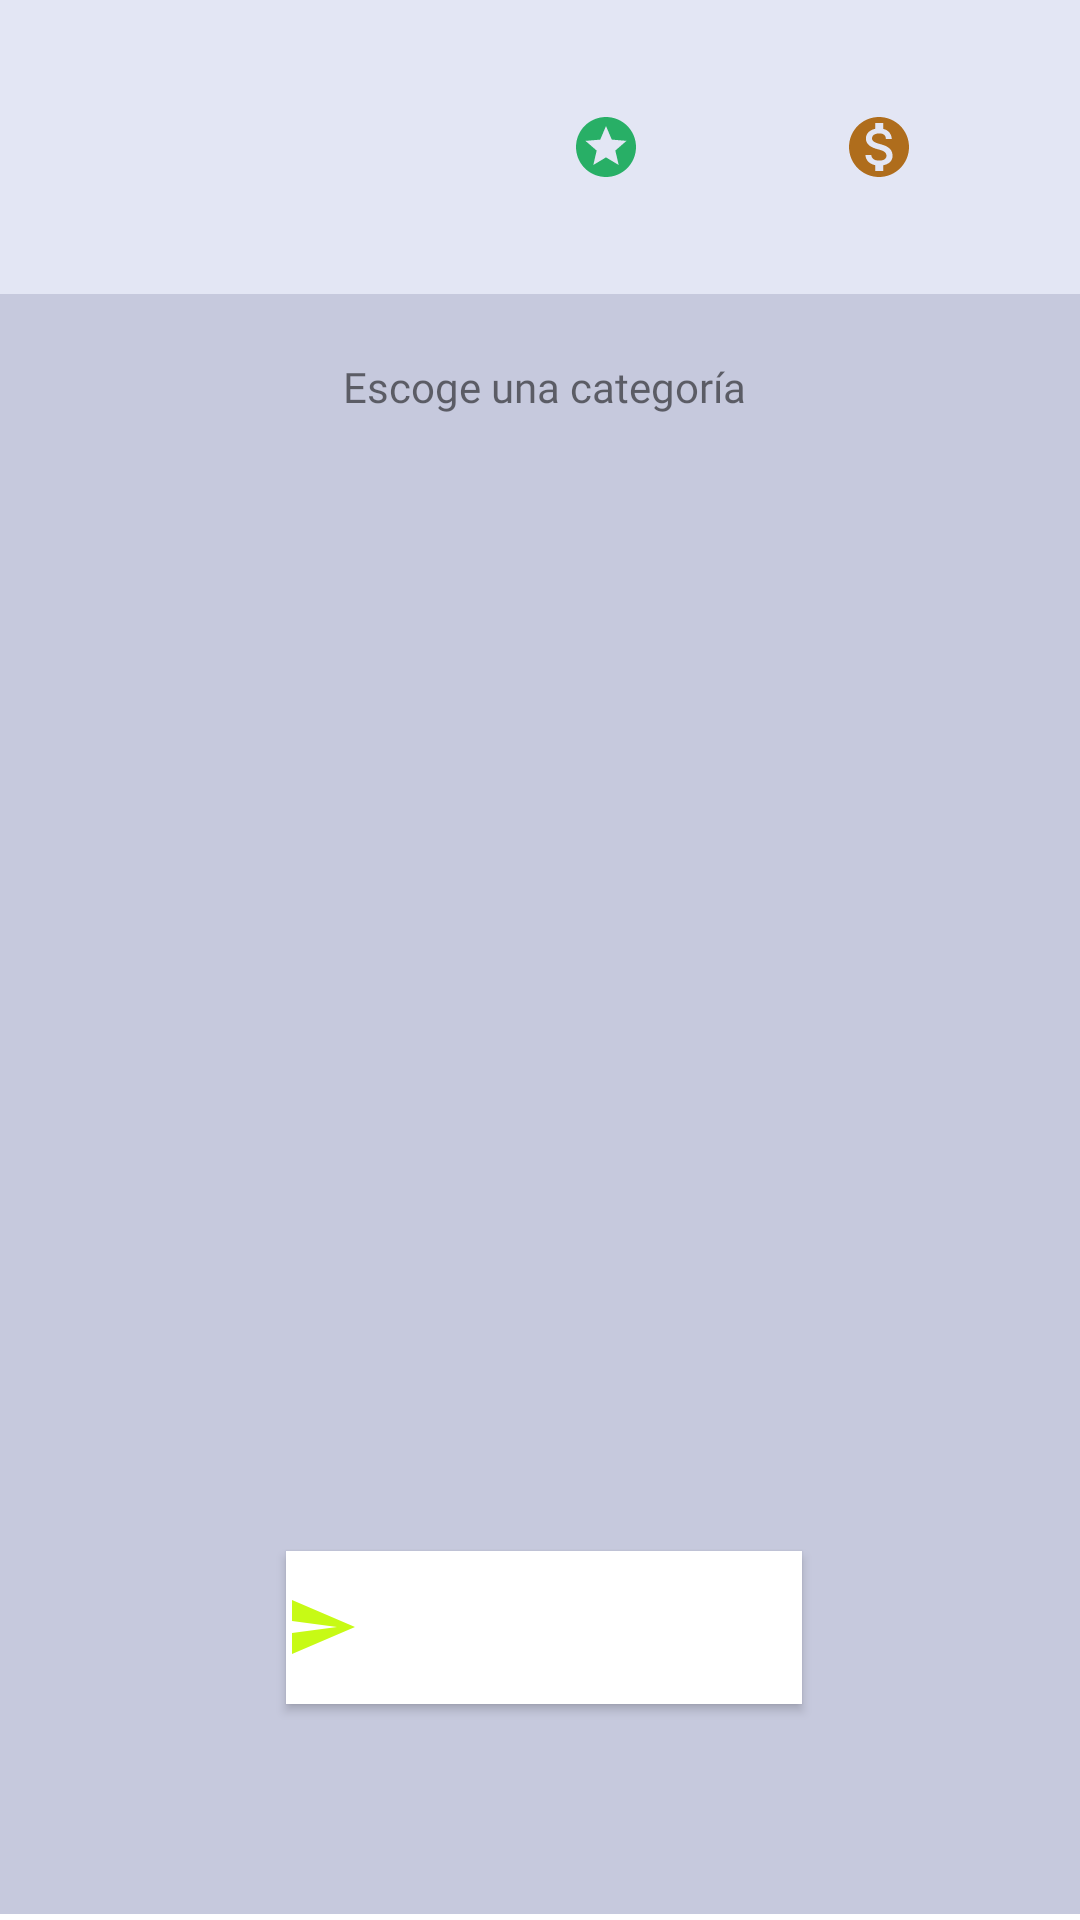

The Android layout XML behind this screen, and the referenced resources:
<!-- AndroidManifest.xml: application theme Theme.DesPISTAdos2 -->
<!-- res/layout/activity_menu.xml -->
<?xml version="1.0" encoding="utf-8"?>
<androidx.constraintlayout.widget.ConstraintLayout xmlns:android="http://schemas.android.com/apk/res/android"
    xmlns:app="http://schemas.android.com/apk/res-auto"
    xmlns:tools="http://schemas.android.com/tools"
    android:layout_width="match_parent"
    android:layout_height="match_parent"
    tools:context=".Menu">

    <LinearLayout
        android:layout_width="match_parent"
        android:layout_height="match_parent"
        android:orientation="vertical">

        <LinearLayout
            android:id="@+id/layoutNorte"
            android:layout_width="match_parent"
            android:layout_height="98dp"
            android:background="#E3E6F4">

            <TextView
                android:id="@+id/txtIdentificado"
                android:layout_width="190dp"
                android:layout_height="match_parent"
                android:layout_marginTop="0dp"
                android:drawableLeft="@drawable/usuario"
                android:gravity="center_vertical"
                android:paddingLeft="10dp"
                android:textSize="24sp"
                android:textStyle="bold" />

            <TextView
                android:id="@+id/txtPuntos1"
                android:layout_width="91dp"
                android:layout_height="match_parent"
                android:layout_marginTop="0dp"
                android:drawableLeft="@drawable/puntos"
                android:gravity="center_vertical"
                android:textSize="24sp" />

            <TextView
                android:id="@+id/txtMonedas1"
                android:layout_width="79dp"
                android:layout_height="match_parent"
                android:layout_marginTop="0dp"
                android:gravity="center_vertical"
                android:textSize="24sp"
                app:drawableLeftCompat="@drawable/monedas" />
        </LinearLayout>

        <LinearLayout
            android:layout_width="363dp"
            android:layout_height="540dp"
            android:background="#C6C9DD"
            android:orientation="vertical">

            <TextView
                android:id="@+id/txtEligeN"
                android:layout_width="match_parent"
                android:layout_height="42dp"
                android:layout_marginTop="10dp"
                android:fontFamily="@font/coda"
                android:gravity="center"
                android:text="@string/txtEligeC"
                android:textSize="14sp" />

            <ListView
                android:id="@+id/lista1"
                android:layout_width="match_parent"
                android:layout_height="331dp"
                android:layout_marginTop="8dp">

            </ListView>

            <Button
                android:id="@+id/btnCompartir"
                android:layout_width="172dp"
                android:layout_height="51dp"
                android:layout_gravity="center_horizontal"
                android:layout_marginTop="28dp"
                android:background="#FFFFFF"
                android:drawableLeft="@drawable/compartir"
                android:scaleX="1"
                android:scaleY="1"
                android:text="@string/btnCompartir"
                style="@style/boton" />
        </LinearLayout>

    </LinearLayout>

</androidx.constraintlayout.widget.ConstraintLayout>
<!-- resources referenced by this layout -->
<resources>
  <!-- drawable compartir (drawable) -->
  <vector android:autoMirrored="true" android:height="24dp"
      android:tint="#C7FA15" android:viewportHeight="24"
      android:viewportWidth="24" android:width="24dp" xmlns:android="http://schemas.android.com/apk/res/android">
      <path android:fillColor="@android:color/white" android:pathData="M2.01,21L23,12 2.01,3 2,10l15,2 -15,2z"/>
  </vector>
  <!-- drawable monedas (drawable) -->
  <vector android:height="24dp" android:tint="#AF6D1C"
      android:viewportHeight="24" android:viewportWidth="24"
      android:width="24dp" xmlns:android="http://schemas.android.com/apk/res/android">
      <path android:fillColor="@android:color/white" android:pathData="M12,2C6.48,2 2,6.48 2,12s4.48,10 10,10 10,-4.48 10,-10S17.52,2 12,2zM13.41,18.09L13.41,20h-2.67v-1.93c-1.71,-0.36 -3.16,-1.46 -3.27,-3.4h1.96c0.1,1.05 0.82,1.87 2.65,1.87 1.96,0 2.4,-0.98 2.4,-1.59 0,-0.83 -0.44,-1.61 -2.67,-2.14 -2.48,-0.6 -4.18,-1.62 -4.18,-3.67 0,-1.72 1.39,-2.84 3.11,-3.21L10.74,4h2.67v1.95c1.86,0.45 2.79,1.86 2.85,3.39L14.3,9.34c-0.05,-1.11 -0.64,-1.87 -2.22,-1.87 -1.5,0 -2.4,0.68 -2.4,1.64 0,0.84 0.65,1.39 2.67,1.91s4.18,1.39 4.18,3.91c-0.01,1.83 -1.38,2.83 -3.12,3.16z"/>
  </vector>
  <!-- drawable puntos (drawable) -->
  <vector android:height="24dp" android:tint="#28AF66"
      android:viewportHeight="24" android:viewportWidth="24"
      android:width="24dp" xmlns:android="http://schemas.android.com/apk/res/android">
      <path android:fillColor="@android:color/white" android:pathData="M11.99,2C6.47,2 2,6.48 2,12s4.47,10 9.99,10C17.52,22 22,17.52 22,12S17.52,2 11.99,2zM16.23,18L12,15.45 7.77,18l1.12,-4.81 -3.73,-3.23 4.92,-0.42L12,5l1.92,4.53 4.92,0.42 -3.73,3.23L16.23,18z"/>
  </vector>
  <string name="btnCompartir">Compartir</string>
  <string name="txtEligeC">Escoge una categoría</string>
  <style name="boton">
          <item name="android:background">#3F51B5</item>
          <item name="android:textColor">@android:color/white</item>
          <item name="android:textSize">14sp</item>
      </style>
  <style name="Theme.DesPISTAdos2" parent="Theme.MaterialComponents.DayNight.NoActionBar">
          
          <item name="colorPrimary">@color/purple_500</item>
          <item name="colorPrimaryVariant">@color/purple_700</item>
          <item name="colorOnPrimary">@color/white</item>
          
          <item name="colorSecondary">@color/teal_200</item>
          <item name="colorSecondaryVariant">@color/teal_700</item>
          <item name="colorOnSecondary">@color/black</item>
          
          <item name="android:statusBarColor" tools:targetApi="l">?attr/colorPrimaryVariant</item>
          
      </style>
  <!-- not gathered from this repository: default colours our renderer supplied (Android Studio template values) -->
  <color name="purple_500">#FF6200EE</color>
  <color name="purple_700">#FF3700B3</color>
  <color name="teal_200">#FF03DAC5</color>
  <color name="teal_700">#FF018786</color>
  <color name="black">#FF000000</color>
  <color name="white">#FFFFFFFF</color>
</resources>
